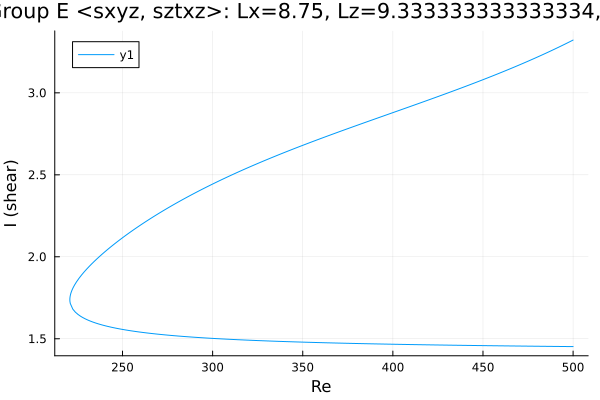

The file beside this chart, header and first rows:
Re, shear
500.0, 3.322
499.2, 3.317
497.8, 3.309
496.3, 3.302
494.9, 3.294
493.5, 3.287
492.1, 3.279
490.7, 3.272
489.3, 3.264
487.9, 3.257
486.4, 3.25
485, 3.242
483.6, 3.235
482.2, 3.228
480.8, 3.221
479.4, 3.214
478, 3.207
476.5, 3.2
475.1, 3.194
473.7, 3.187
472.3, 3.18
470.9, 3.173
469.5, 3.167
468.1, 3.16
466.6, 3.154
465.2, 3.147
463.8, 3.141
462.4, 3.135
461, 3.128
459.6, 3.122
458.2, 3.116
456.8, 3.11
455.4, 3.103
453.9, 3.097
452.5, 3.091
451.1, 3.085
449.7, 3.079
448.3, 3.073
446.9, 3.067
445.5, 3.061
444, 3.055
442.6, 3.049
441.2, 3.043
439.8, 3.037
438.4, 3.031
437, 3.026
435.6, 3.02
434.1, 3.014
432.7, 3.008
431.3, 3.003
429.9, 2.997
428.5, 2.991
427.1, 2.986
425.7, 2.98
424.2, 2.974
422.8, 2.969
421.4, 2.963
420, 2.957
418.6, 2.952
417.2, 2.946
... 405 more rows
